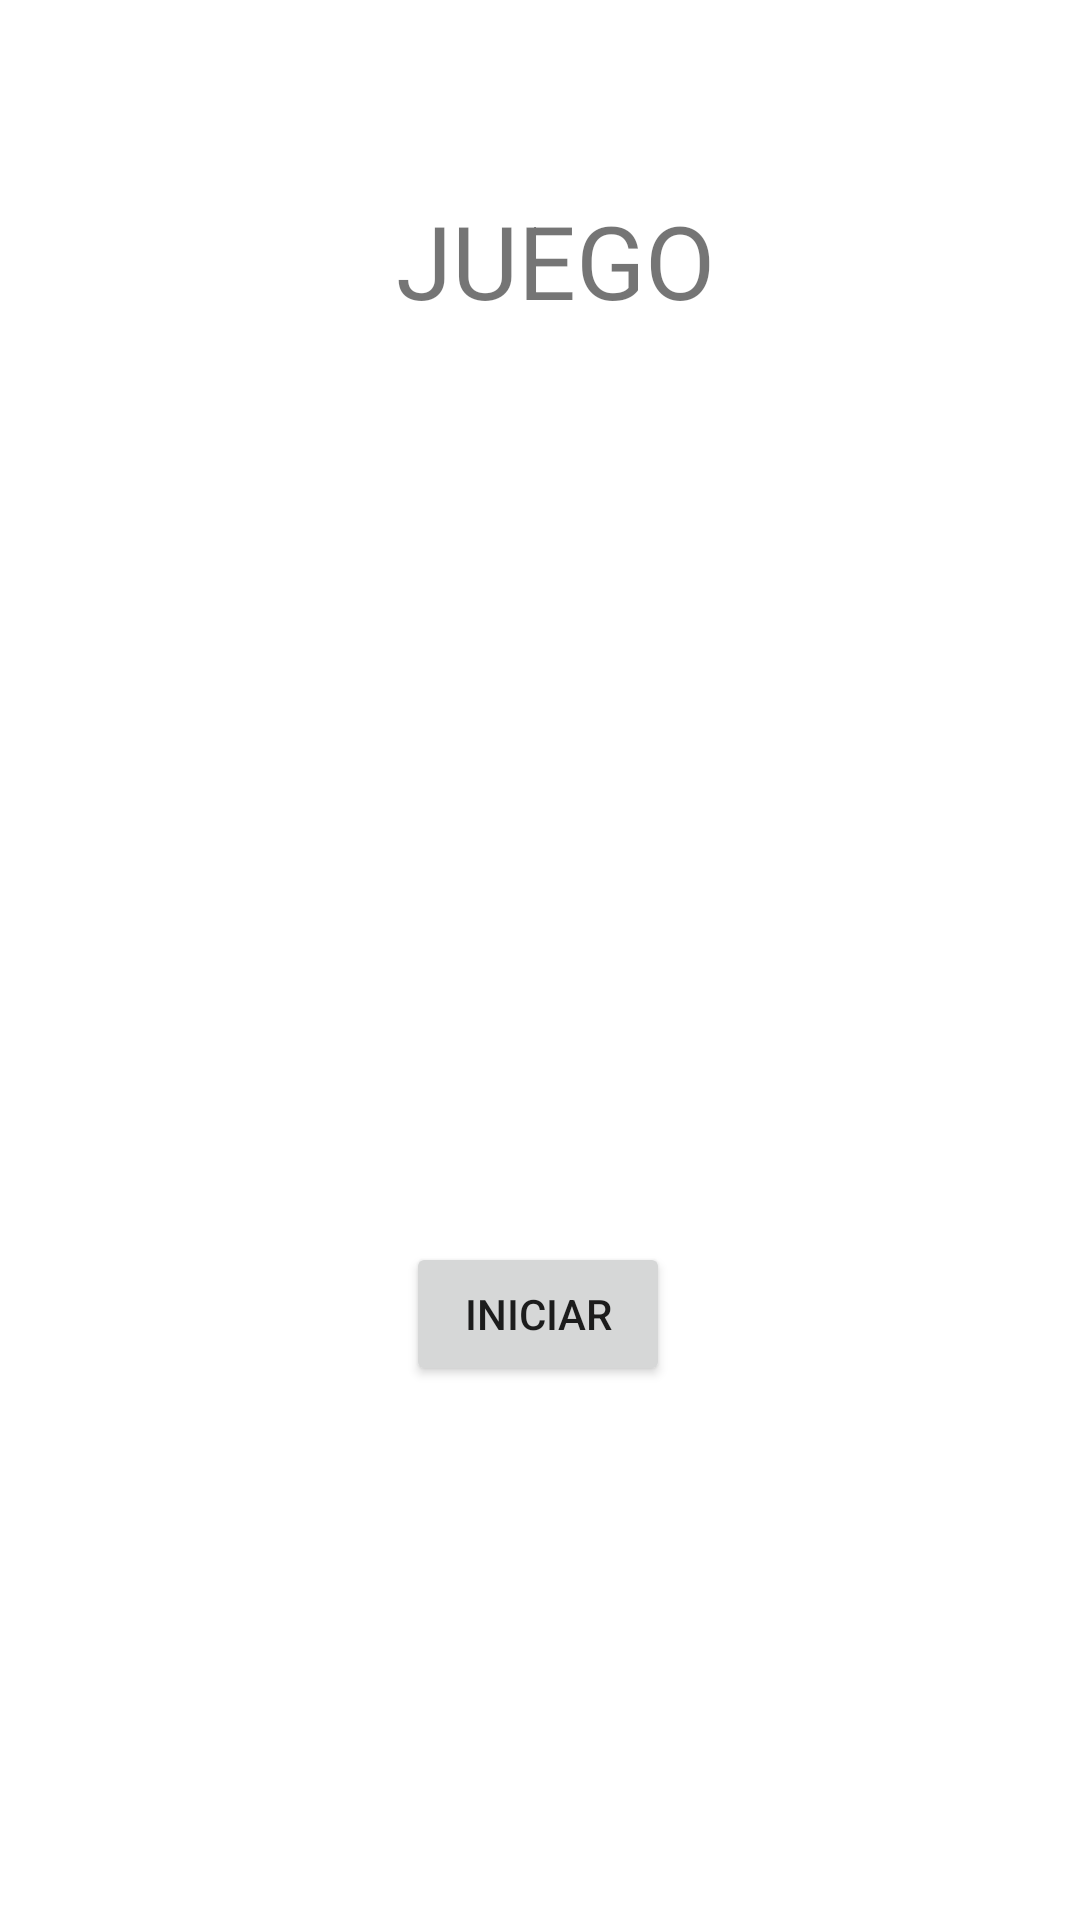

Layout XML and referenced resources for this Android screen:
<!-- AndroidManifest.xml: application theme Theme.EXAMENL -->
<!-- res/layout/activity_main.xml -->
<?xml version="1.0" encoding="utf-8"?>
<androidx.constraintlayout.widget.ConstraintLayout xmlns:android="http://schemas.android.com/apk/res/android"
    xmlns:app="http://schemas.android.com/apk/res-auto"
    xmlns:tools="http://schemas.android.com/tools"
    android:layout_width="match_parent"
    android:layout_height="match_parent"
    tools:context=".MainActivity">

    <TextView
        android:id="@+id/titulo"
        android:layout_width="wrap_content"
        android:layout_height="wrap_content"
        android:layout_marginTop="64dp"
        android:text="JUEGO"
        android:textSize="34sp"
        app:layout_constraintEnd_toEndOf="parent"
        app:layout_constraintHorizontal_bias="0.52"
        app:layout_constraintStart_toStartOf="parent"
        app:layout_constraintTop_toTopOf="parent" />

    <EditText
        android:id="@+id/pltxtnumero"
        android:layout_width="wrap_content"
        android:layout_height="wrap_content"
        android:layout_marginTop="72dp"
        android:ems="10"
        android:inputType="number"
        android:visibility="invisible"
        app:layout_constraintEnd_toEndOf="parent"
        app:layout_constraintStart_toStartOf="parent"
        app:layout_constraintTop_toBottomOf="@+id/titulo" />

    <TextView
        android:id="@+id/txtconteo"
        android:layout_width="wrap_content"
        android:layout_height="wrap_content"
        android:layout_marginTop="36dp"
        android:textSize="24sp"
        app:layout_constraintEnd_toEndOf="parent"
        app:layout_constraintHorizontal_bias="0.498"
        app:layout_constraintStart_toStartOf="parent"
        app:layout_constraintTop_toBottomOf="@+id/txtmostrar" />

    <TextView
        android:id="@+id/txtmostrar"
        android:layout_width="wrap_content"
        android:layout_height="wrap_content"
        android:layout_marginTop="52dp"
        android:textSize="20sp"
        app:layout_constraintEnd_toEndOf="parent"
        app:layout_constraintHorizontal_bias="0.501"
        app:layout_constraintStart_toStartOf="parent"
        app:layout_constraintTop_toBottomOf="@+id/pltxtnumero" />

    <Button
        android:id="@+id/btnprocesar"
        android:layout_width="wrap_content"
        android:layout_height="wrap_content"
        android:layout_marginTop="44dp"
        android:text="INICIAR"
        app:layout_constraintEnd_toEndOf="parent"
        app:layout_constraintHorizontal_bias="0.498"
        app:layout_constraintStart_toStartOf="parent"
        app:layout_constraintTop_toBottomOf="@+id/txtconteo" />

    <Button
        android:id="@+id/btnpasar"
        android:layout_width="wrap_content"
        android:layout_height="wrap_content"
        android:layout_marginTop="40dp"
        android:text="Ver puntaje"
        android:visibility="invisible"
        app:layout_constraintBottom_toBottomOf="parent"
        app:layout_constraintEnd_toEndOf="parent"
        app:layout_constraintHorizontal_bias="0.495"
        app:layout_constraintStart_toStartOf="parent"
        app:layout_constraintTop_toBottomOf="@+id/btnprocesar"
        app:layout_constraintVertical_bias="0.062" />

</androidx.constraintlayout.widget.ConstraintLayout>
<!-- resources referenced by this layout -->
<resources>
  <style name="Theme.EXAMENL" parent="Theme.MaterialComponents.DayNight.DarkActionBar">
          
          <item name="colorPrimary">@color/purple_500</item>
          <item name="colorPrimaryVariant">@color/purple_700</item>
          <item name="colorOnPrimary">@color/white</item>
          
          <item name="colorSecondary">@color/teal_200</item>
          <item name="colorSecondaryVariant">@color/teal_700</item>
          <item name="colorOnSecondary">@color/black</item>
          
          <item name="android:statusBarColor">?attr/colorPrimaryVariant</item>
          
      </style>
  <!-- not gathered from this repository: default colours our renderer supplied (Android Studio template values) -->
  <color name="purple_500">#FF6200EE</color>
  <color name="purple_700">#FF3700B3</color>
  <color name="teal_200">#FF03DAC5</color>
  <color name="teal_700">#FF018786</color>
  <color name="black">#FF000000</color>
  <color name="white">#FFFFFFFF</color>
</resources>
